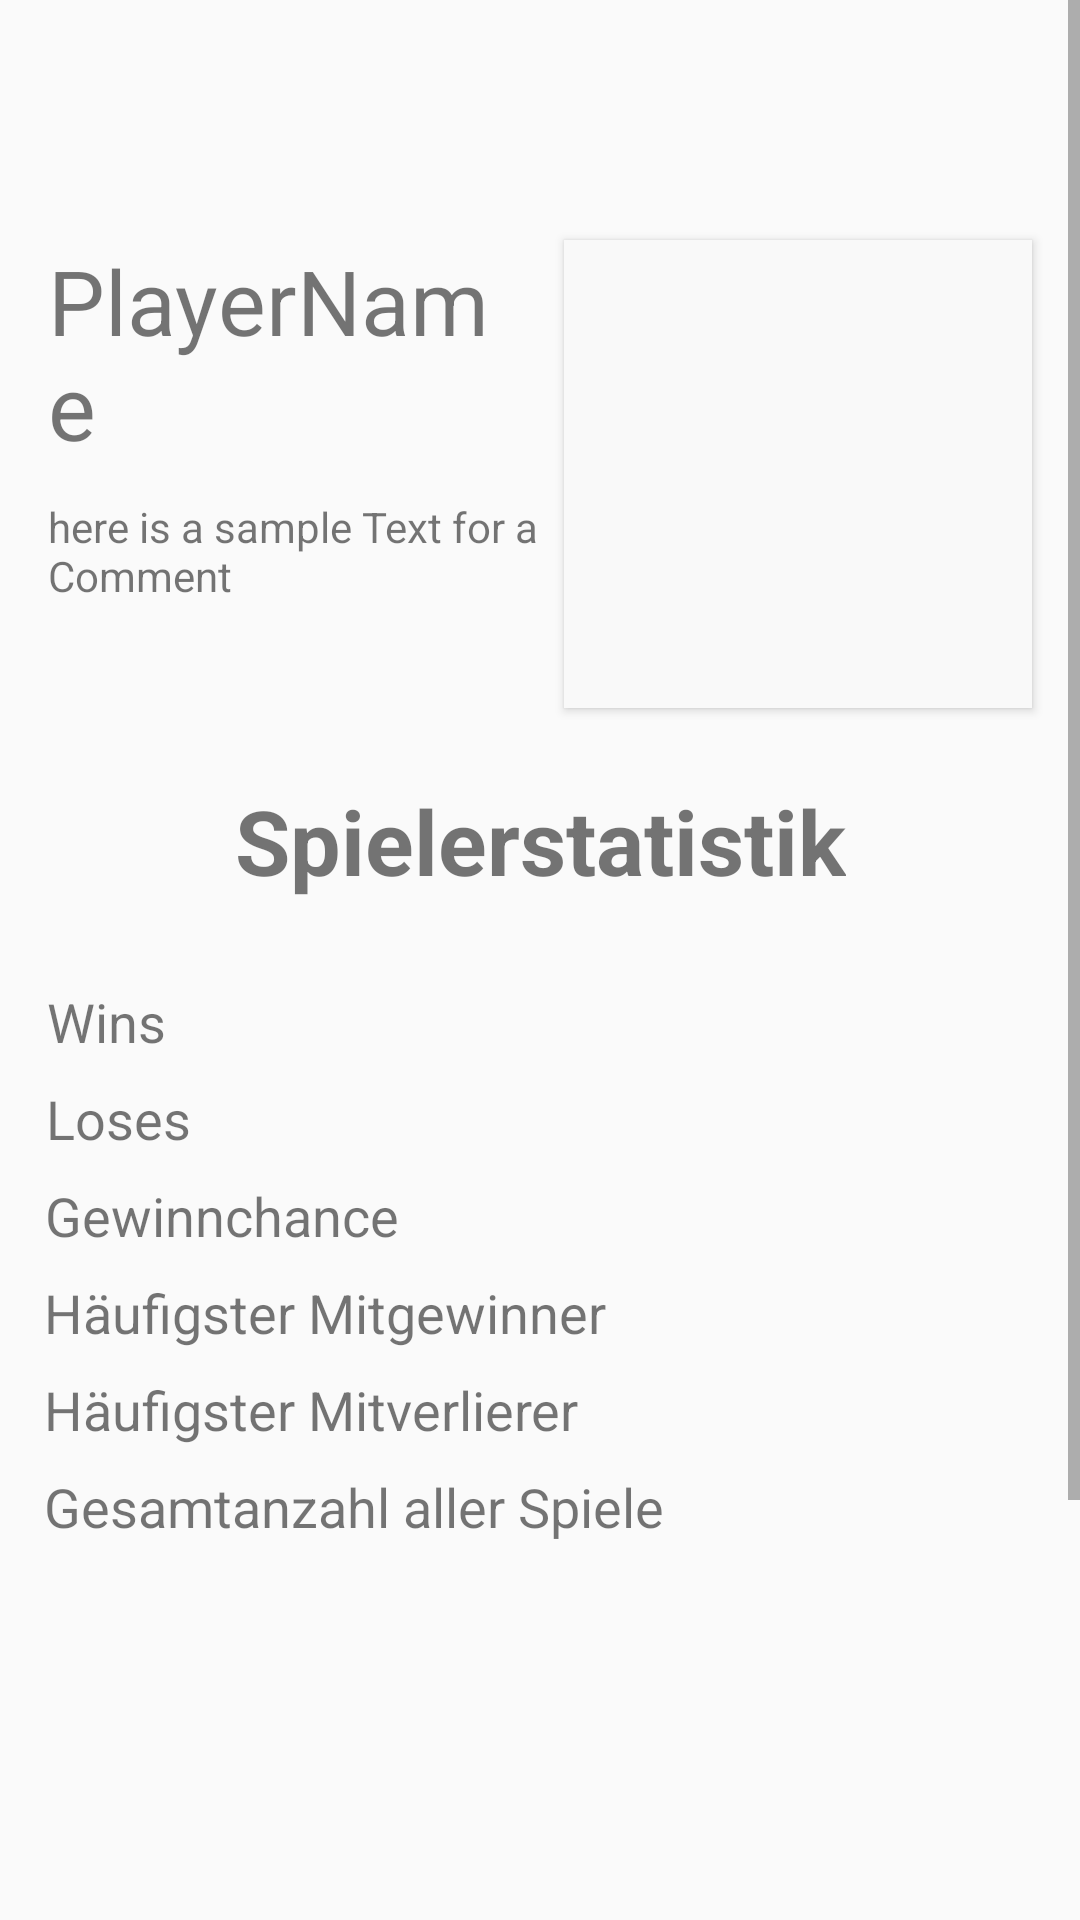

Write the Android layout XML for this screen, with the resource values it uses.
<!-- AndroidManifest.xml: activity theme ToolbarTheme -->
<!-- res/layout/activity_player_profil.xml -->
<?xml version="1.0" encoding="utf-8"?>
<android.support.constraint.ConstraintLayout xmlns:android="http://schemas.android.com/apk/res/android"
    xmlns:app="http://schemas.android.com/apk/res-auto"
    xmlns:tools="http://schemas.android.com/tools"
    android:layout_width="match_parent"
    android:layout_height="match_parent"
    tools:context=".PlayerProfilActivity">

    <ScrollView
        android:id="@+id/profilScrollView"
        android:layout_width="0dp"
        android:layout_height="0dp"
        app:layout_constraintBottom_toBottomOf="parent"
        app:layout_constraintEnd_toEndOf="parent"
        app:layout_constraintStart_toStartOf="parent"
        app:layout_constraintTop_toTopOf="parent">

        <android.support.constraint.ConstraintLayout
            android:id="@+id/profilConstraintLayout"
            android:layout_width="match_parent"
            android:layout_height="wrap_content">

            <TextView
                android:id="@+id/textView6"
                android:layout_width="wrap_content"
                android:layout_height="wrap_content"
                android:layout_marginEnd="8dp"
                android:layout_marginStart="8dp"
                android:layout_marginTop="500dp"
                android:text="Scrollen Funzt"
                app:layout_constraintEnd_toEndOf="parent"
                app:layout_constraintHorizontal_bias="0.268"
                app:layout_constraintStart_toStartOf="parent"
                app:layout_constraintTop_toBottomOf="@+id/profilStatsTextView" />

            <TextView
                android:id="@+id/profilStatsTextView"
                android:layout_width="wrap_content"
                android:layout_height="wrap_content"
                android:layout_marginEnd="8dp"
                android:layout_marginStart="8dp"
                android:layout_marginTop="24dp"
                android:text="@string/Spielerstatistik"
                android:textSize="30sp"
                android:textStyle="bold"
                app:layout_constraintEnd_toEndOf="parent"
                app:layout_constraintStart_toStartOf="parent"
                app:layout_constraintTop_toBottomOf="@+id/profilPlayerCommentTextView" />

            <TextView
                android:id="@+id/profilPlayerCommentTextView"
                android:layout_width="0dp"
                android:layout_height="0dp"
                android:layout_marginBottom="24dp"
                android:layout_marginEnd="8dp"
                android:layout_marginStart="16dp"
                android:layout_marginTop="8dp"
                android:text="here is a sample Text for a Comment"
                app:layout_constraintBottom_toTopOf="@+id/profilStatsTextView"
                app:layout_constraintEnd_toStartOf="@+id/profilPictureImageView"
                app:layout_constraintStart_toStartOf="parent"
                app:layout_constraintTop_toBottomOf="@+id/profilPlayerNameTextView" />

            <TextView
                android:id="@+id/profilPlayerNameTextView"
                android:layout_width="0dp"
                android:layout_height="0dp"
                android:layout_marginBottom="8dp"
                android:layout_marginEnd="8dp"
                android:layout_marginStart="16dp"
                android:layout_marginTop="80dp"
                android:text="PlayerName"
                android:textSize="30sp"
                app:layout_constraintBottom_toTopOf="@+id/profilPlayerCommentTextView"
                app:layout_constraintEnd_toStartOf="@+id/profilPictureImageView"
                app:layout_constraintHorizontal_chainStyle="spread_inside"
                app:layout_constraintStart_toStartOf="parent"
                app:layout_constraintTop_toTopOf="parent"
                app:layout_constraintVertical_chainStyle="spread" />

            <ImageView
                android:id="@+id/profilPictureImageView"
                android:layout_width="0dp"
                android:layout_height="0dp"
                android:layout_marginBottom="24dp"
                android:layout_marginEnd="16dp"
                android:layout_marginStart="8dp"
                android:layout_marginTop="80dp"
                android:background="@color/coloGrey"
                android:elevation="2dp"
                app:layout_constraintBottom_toTopOf="@+id/profilStatsTextView"
                app:layout_constraintDimensionRatio="h,1:1"
                app:layout_constraintEnd_toEndOf="parent"
                app:layout_constraintStart_toEndOf="@+id/profilPlayerNameTextView"
                app:layout_constraintTop_toTopOf="parent"
                app:layout_constraintVertical_bias="0.0"
                app:srcCompat="@mipmap/ic_default_man_icon_foreground" />

            <TextView
                android:id="@+id/profilWinsTextView"
                android:layout_width="wrap_content"
                android:layout_height="wrap_content"
                android:layout_marginEnd="8dp"
                android:layout_marginLeft="8dp"
                android:layout_marginRight="8dp"
                android:layout_marginStart="8dp"
                android:layout_marginTop="28dp"
                android:text="@string/wins"
                android:textSize="18sp"
                app:layout_constraintEnd_toEndOf="parent"
                app:layout_constraintHorizontal_bias="0.025"
                app:layout_constraintStart_toStartOf="parent"
                app:layout_constraintTop_toBottomOf="@+id/profilStatsTextView" />

            <TextView
                android:id="@+id/profilLosesTextView"
                android:layout_width="wrap_content"
                android:layout_height="wrap_content"
                android:layout_marginEnd="12dp"
                android:layout_marginStart="8dp"
                android:layout_marginTop="8dp"
                android:text="@string/loss"
                android:textSize="18sp"
                app:layout_constraintEnd_toEndOf="parent"
                app:layout_constraintHorizontal_bias="0.025"
                app:layout_constraintStart_toStartOf="parent"
                app:layout_constraintTop_toBottomOf="@+id/profilWinsTextView" />

            <TextView
                android:id="@+id/profilGewinnchanceView"
                android:layout_width="wrap_content"
                android:layout_height="wrap_content"
                android:layout_marginEnd="12dp"
                android:layout_marginStart="8dp"
                android:layout_marginTop="8dp"
                android:text="Gewinnchance"
                android:textSize="18sp"
                app:layout_constraintEnd_toEndOf="parent"
                app:layout_constraintHorizontal_bias="0.032"
                app:layout_constraintStart_toStartOf="parent"
                app:layout_constraintTop_toBottomOf="@+id/profilLosesTextView" />

            <TextView
                android:id="@+id/profilMitgewinnerView"
                android:layout_width="wrap_content"
                android:layout_height="wrap_content"
                android:layout_marginEnd="12dp"
                android:layout_marginStart="8dp"
                android:layout_marginTop="8dp"
                android:text="Häufigster Mitgewinner"
                android:textSize="18sp"
                app:layout_constraintEnd_toEndOf="parent"
                app:layout_constraintHorizontal_bias="0.044"
                app:layout_constraintStart_toStartOf="parent"
                app:layout_constraintTop_toBottomOf="@+id/profilGewinnchanceView" />

            <TextView
                android:id="@+id/profilMitverliererView"
                android:layout_width="wrap_content"
                android:layout_height="wrap_content"
                android:layout_marginEnd="12dp"
                android:layout_marginStart="8dp"
                android:layout_marginTop="8dp"
                android:text="Häufigster Mitverlierer"
                android:textSize="18sp"
                app:layout_constraintEnd_toEndOf="parent"
                app:layout_constraintHorizontal_bias="0.042"
                app:layout_constraintStart_toStartOf="parent"
                app:layout_constraintTop_toBottomOf="@+id/profilMitgewinnerView" />

            <TextView
                android:id="@+id/profilAllGamesView"
                android:layout_width="wrap_content"
                android:layout_height="0dp"
                android:layout_marginEnd="12dp"
                android:layout_marginStart="8dp"
                android:layout_marginTop="8dp"
                android:text="Gesamtanzahl aller Spiele"
                android:textSize="18sp"
                app:layout_constraintEnd_toEndOf="parent"
                app:layout_constraintHorizontal_bias="0.05"
                app:layout_constraintStart_toStartOf="parent"
                app:layout_constraintTop_toBottomOf="@+id/profilMitverliererView" />
        </android.support.constraint.ConstraintLayout>
    </ScrollView>
</android.support.constraint.ConstraintLayout>
<!-- resources referenced by this layout -->
<resources>
  <color name="coloGrey">#F9F9F9</color>
  <!-- mipmap ic_default_man_icon_foreground: png bitmap (mipmap-hdpi, 4093 bytes) -->
  <string name="Spielerstatistik">Spielerstatistik</string>
  <string name="loss">Loses</string>
  <string name="wins">Wins</string>
  <style name="ToolbarTheme" parent="Theme.AppCompat.Light.DarkActionBar">
  
          
          <item name="colorPrimary">@color/colorPrimary</item>
          <item name="colorPrimaryDark">@color/colorPrimaryDark</item>
          <item name="colorAccent">@color/colorAccent</item>
      </style>
  <color name="colorPrimary">#3F51B5</color>
  <color name="colorPrimaryDark">#303f9f</color>
  <color name="colorAccent">#3F51B5</color>
</resources>
